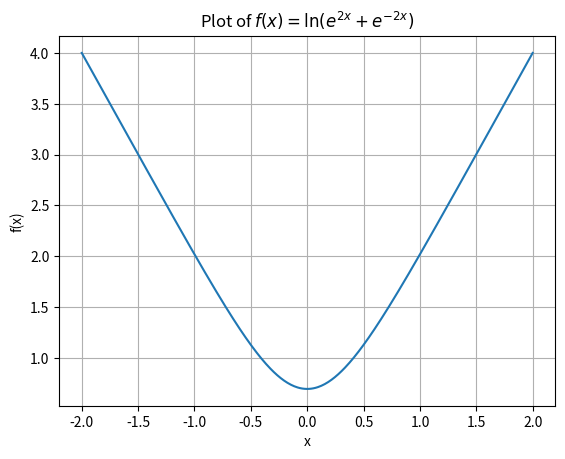

Reproduce this figure in Python.
import numpy as np
import matplotlib.pyplot as plt

# Define the function f(x) = ln(e^(2x) + e^(-2x))
def f(x):
    return np.log(np.exp(2*x) + np.exp(-2*x))

# Generate x values in the range [-2, 2]
x = np.linspace(-2, 2, 400)
y = f(x)

# Plot the function
plt.plot(x, y)
plt.xlabel('x')
plt.ylabel('f(x)')
plt.title('Plot of $f(x) = \\ln(e^{2x} + e^{-2x})$')
plt.grid(True)
plt.show()

#TODO

#TODO

#TODO

#TODO

# TODO